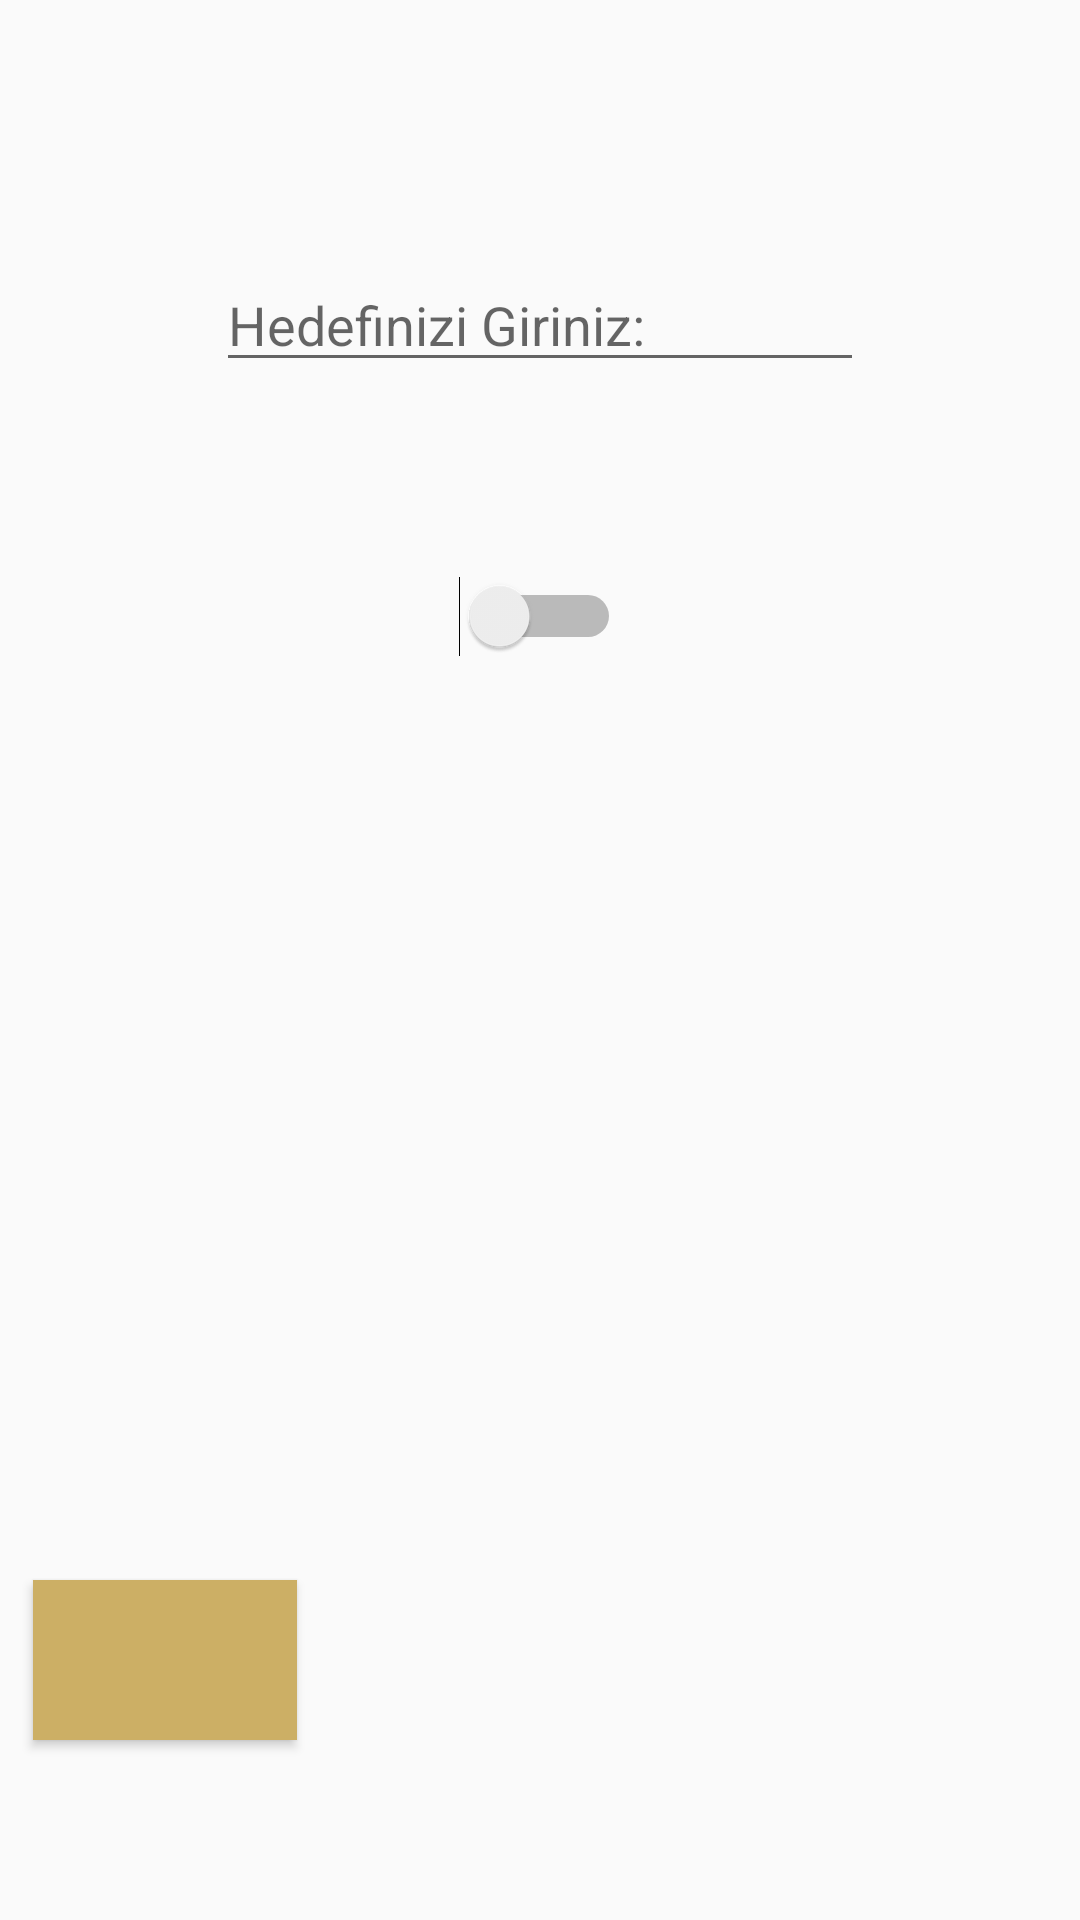

Write the Android layout XML for this screen, with the resource values it uses.
<!-- AndroidManifest.xml: application theme AppTheme -->
<!-- res/layout/adim_main.xml -->
<?xml version="1.0" encoding="utf-8"?>
<RelativeLayout xmlns:android="http://schemas.android.com/apk/res/android"
    xmlns:tools="http://schemas.android.com/tools"

    android:orientation="vertical" android:layout_width="match_parent"
    android:layout_height="match_parent">


    <Button
        android:id="@+id/txt"
        android:layout_width="wrap_content"
        android:layout_height="wrap_content"
        android:layout_alignParentBottom="true"
        android:layout_alignParentStart="true"
        android:layout_marginBottom="60dp"
        android:layout_marginStart="11dp"
        android:background="#ccaf65"
        android:textColor="@android:color/white"
        android:textSize="40dp" />

    <EditText
        android:id="@+id/Hedef_edittext"
        android:layout_width="216dp"
        android:layout_height="wrap_content"
        android:layout_alignParentTop="true"
        android:layout_centerHorizontal="true"
        android:layout_marginTop="86dp"
        android:hint="Hedefinizi Giriniz:"
        android:text="" />

    <Switch
        android:id="@+id/Switch_hedef"
        android:layout_width="wrap_content"
        android:layout_height="wrap_content"
        android:layout_alignParentTop="true"
        android:layout_centerHorizontal="true"
        android:layout_marginTop="192dp" />



</RelativeLayout>
<!-- resources referenced by this layout -->
<resources>
  <style name="AppTheme" parent="Base.Theme.AppCompat.Light.DarkActionBar">
          
          <item name="colorPrimary">#664a12</item>
          <item name="colorPrimaryDark">#ac8b4a</item>
          <item name="colorAccent">#ccaf65</item>
  
      </style>
</resources>
